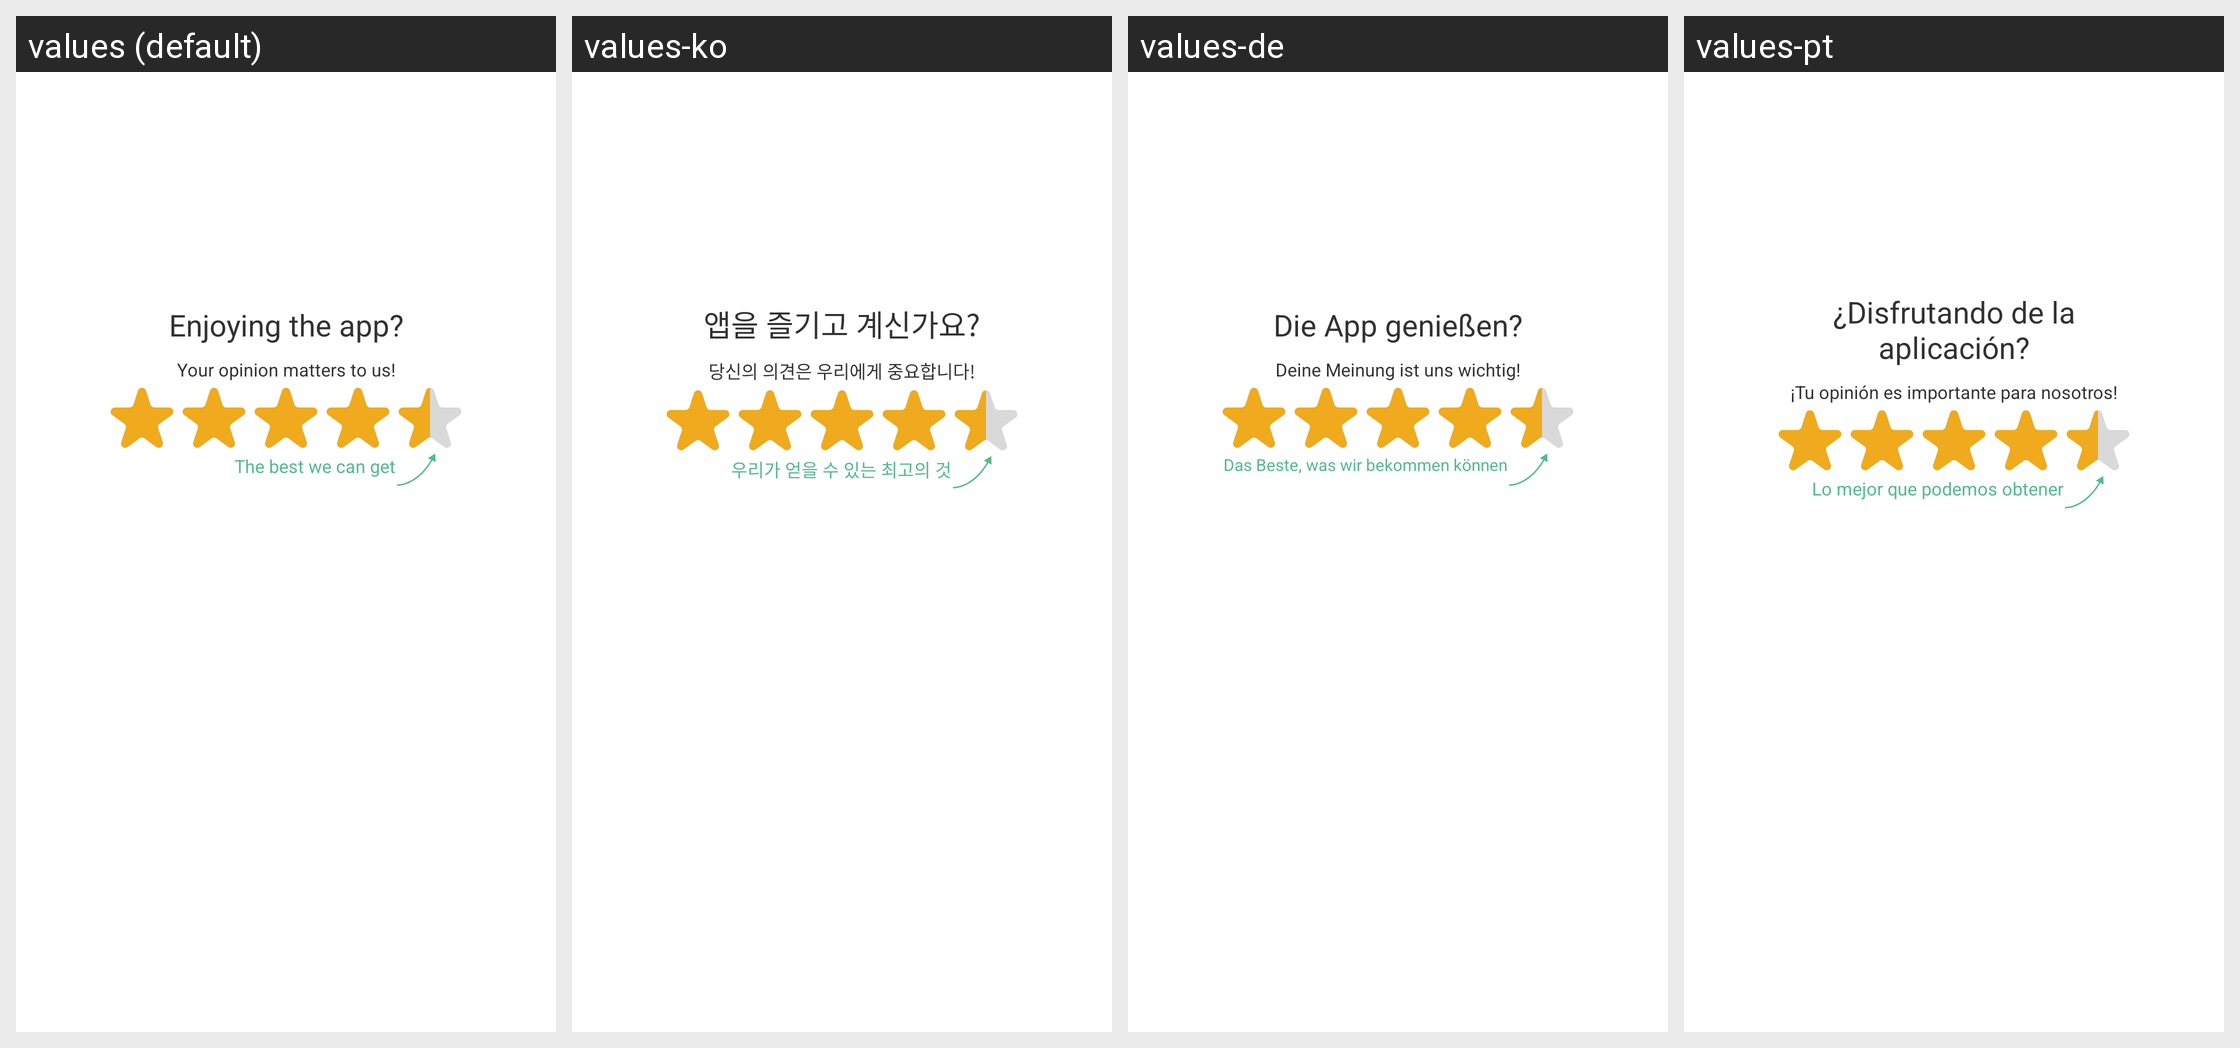

Locale-by-locale string values for the Android screen shown in this grid:
Android screen res/layout/popup_rating.xml rendered under 4 locales, left to right: values (default), values-ko, values-de, values-pt. Device: Nexus 5 (rendered at 1080×1920; each locale shown at half size, 540×960, under a caption strip naming it); theme FullScreenTheme.
Other locales in the repository, not shown: values-es, values-fr, values-hi, values-ja, values-ru.
Strings drawn on this screen, with the default value and each locale's value (text and hints the layout hard-codes, and strings that could not be matched under every locale, appear in the picture but are not listed):

enjoying_the_app
  values: Enjoying the app?
  values-ko: 앱을 즐기고 계신가요?
  values-de: Die App genießen?
  values-pt: ¿Disfrutando de la aplicación?

your_opinion_matters_to_us
  values: Your opinion matters to us!
  values-ko: 당신의 의견은 우리에게 중요합니다!
  values-de: Deine Meinung ist uns wichtig!
  values-pt: ¡Tu opinión es importante para nosotros!

the_best_we_can_get
  values: The best we can get
  values-ko: 우리가 얻을 수 있는 최고의 것
  values-de: Das Beste, was wir bekommen können
  values-pt: Lo mejor que podemos obtener
